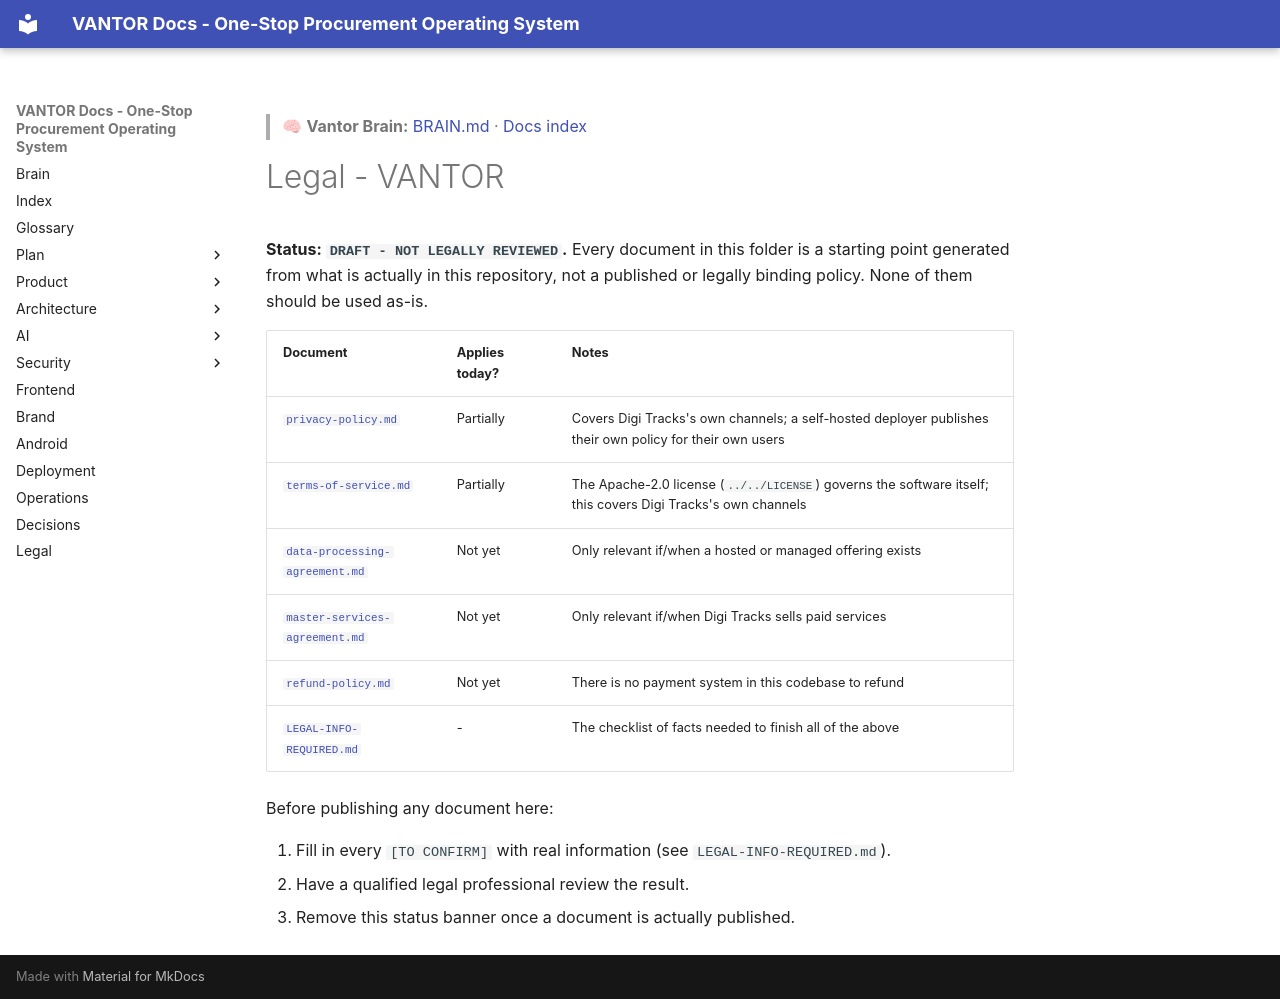

repository: chandrahotha/Vantor · page: 12-legal/index.html · generator: mkdocs

<!-- vantor-brain-link -->
> 🧠 **Vantor Brain:** [BRAIN.md](../BRAIN.md) · [Docs index](../README.md)

# Legal - VANTOR

**Status: `DRAFT - NOT LEGALLY REVIEWED`.** Every document in this folder is a
starting point generated from what is actually in this repository, not a
published or legally binding policy. None of them should be used as-is.

| Document | Applies today? | Notes |
|---|---|---|
| [`privacy-policy.md`](privacy-policy.md) | Partially | Covers Digi Tracks's own channels; a self-hosted deployer publishes their own policy for their own users |
| [`terms-of-service.md`](terms-of-service.md) | Partially | The Apache-2.0 license (`../../LICENSE`) governs the software itself; this covers Digi Tracks's own channels |
| [`data-processing-agreement.md`](data-processing-agreement.md) | Not yet | Only relevant if/when a hosted or managed offering exists |
| [`master-services-agreement.md`](master-services-agreement.md) | Not yet | Only relevant if/when Digi Tracks sells paid services |
| [`refund-policy.md`](refund-policy.md) | Not yet | There is no payment system in this codebase to refund |
| [`LEGAL-INFO-REQUIRED.md`](LEGAL-INFO-REQUIRED.md) | - | The checklist of facts needed to finish all of the above |

Before publishing any document here:

1. Fill in every `[TO CONFIRM]` with real information (see `LEGAL-INFO-REQUIRED.md`).
2. Have a qualified legal professional review the result.
3. Remove this status banner once a document is actually published.
